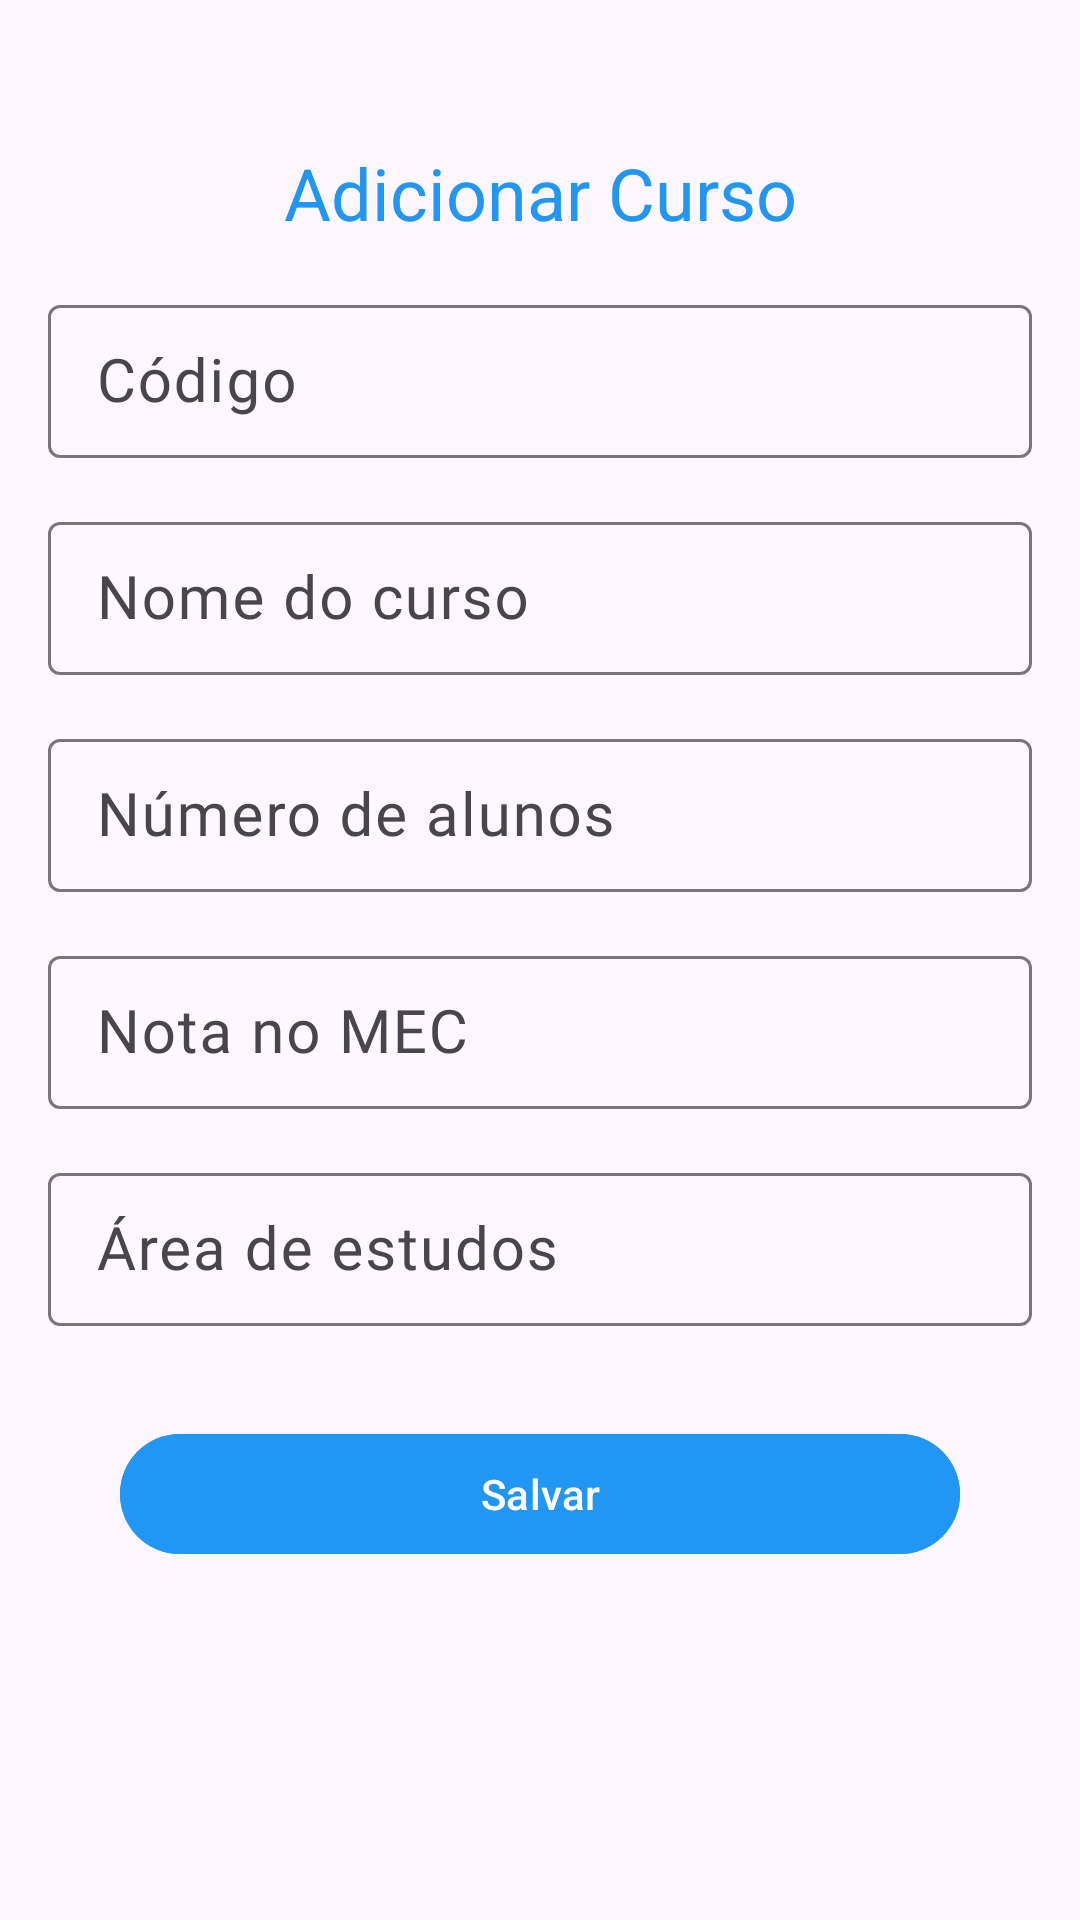

This screen was rendered from an Android layout file. Write that file and the resources it references.
<!-- AndroidManifest.xml: application theme Theme.CRUDCURSO -->
<!-- res/layout/activity_add_curso.xml -->
<?xml version="1.0" encoding="utf-8"?>
<androidx.constraintlayout.widget.ConstraintLayout
    xmlns:android="http://schemas.android.com/apk/res/android"
    xmlns:app="http://schemas.android.com/apk/res-auto"
    xmlns:tools="http://schemas.android.com/tools"
    android:id="@+id/main"
    android:layout_width="match_parent"
    android:layout_height="match_parent"
    android:padding="16dp"
    tools:context=".AddCursoActivity">

    
    <com.google.android.material.textview.MaterialTextView
        android:id="@+id/addCursoTitle"
        android:layout_width="wrap_content"
        android:layout_height="wrap_content"
        android:text="Adicionar Curso"
        android:textColor="@color/colorPrimary"
        android:textSize="24sp"
        android:layout_marginTop="32dp"
        app:layout_constraintStart_toStartOf="parent"
        app:layout_constraintTop_toTopOf="parent"
        app:layout_constraintEnd_toEndOf="parent" />

    
    <com.google.android.material.textfield.TextInputLayout
        android:id="@+id/codigoTextInputLayout"
        android:layout_width="0dp"
        android:layout_height="wrap_content"
        android:layout_marginTop="16dp"
        app:layout_constraintStart_toStartOf="parent"
        app:layout_constraintEnd_toEndOf="parent"
        android:hint="Código"
        app:layout_constraintTop_toBottomOf="@+id/addCursoTitle">

        <com.google.android.material.textfield.TextInputEditText
            android:id="@+id/codigoEditText"
            android:layout_width="match_parent"
            android:layout_height="wrap_content"
            android:fontFamily="@font/poppins"
            android:textSize="20sp"
            android:padding="12dp" />
    </com.google.android.material.textfield.TextInputLayout>

    
    <com.google.android.material.textfield.TextInputLayout
        android:id="@+id/nomeTextInputLayout"
        android:layout_width="0dp"
        android:layout_height="wrap_content"
        android:layout_marginTop="16dp"
        app:layout_constraintStart_toStartOf="parent"
        app:layout_constraintEnd_toEndOf="parent"
        android:hint="Nome do curso"
        app:layout_constraintTop_toBottomOf="@+id/codigoTextInputLayout">

        <com.google.android.material.textfield.TextInputEditText
            android:id="@+id/nomeEditText"
            android:layout_width="match_parent"
            android:layout_height="wrap_content"
            android:fontFamily="@font/poppins"
            android:textSize="20sp"
            android:padding="12dp" />
    </com.google.android.material.textfield.TextInputLayout>

    
    <com.google.android.material.textfield.TextInputLayout
        android:id="@+id/numeroAlunosTextInputLayout"
        android:layout_width="0dp"
        android:layout_height="wrap_content"
        android:layout_marginTop="16dp"
        app:layout_constraintStart_toStartOf="parent"
        app:layout_constraintEnd_toEndOf="parent"
        android:hint="Número de alunos"
        app:layout_constraintTop_toBottomOf="@+id/nomeTextInputLayout">

        <com.google.android.material.textfield.TextInputEditText
            android:id="@+id/numeroAlunosEditText"
            android:layout_width="match_parent"
            android:layout_height="wrap_content"
            android:fontFamily="@font/poppins"
            android:textSize="20sp"
            android:padding="12dp" />
    </com.google.android.material.textfield.TextInputLayout>

    
    <com.google.android.material.textfield.TextInputLayout
        android:id="@+id/notaMECTextInputLayout"
        android:layout_width="0dp"
        android:layout_height="wrap_content"
        android:layout_marginTop="16dp"
        app:layout_constraintStart_toStartOf="parent"
        app:layout_constraintEnd_toEndOf="parent"
        android:hint="Nota no MEC"
        app:layout_constraintTop_toBottomOf="@+id/numeroAlunosTextInputLayout">

        <com.google.android.material.textfield.TextInputEditText
            android:id="@+id/notaMECEditText"
            android:layout_width="match_parent"
            android:layout_height="wrap_content"
            android:fontFamily="@font/poppins"
            android:textSize="20sp"
            android:padding="12dp" />
    </com.google.android.material.textfield.TextInputLayout>

    
    <com.google.android.material.textfield.TextInputLayout
        android:id="@+id/areaEstudosTextInputLayout"
        android:layout_width="0dp"
        android:layout_height="wrap_content"
        android:layout_marginTop="16dp"
        app:layout_constraintStart_toStartOf="parent"
        app:layout_constraintEnd_toEndOf="parent"
        android:hint="Área de estudos"
        app:layout_constraintTop_toBottomOf="@+id/notaMECTextInputLayout">

        <com.google.android.material.textfield.TextInputEditText
            android:id="@+id/areaEstudosEditText"
            android:layout_width="match_parent"
            android:layout_height="wrap_content"
            android:fontFamily="@font/poppins"
            android:textSize="20sp"
            android:padding="12dp" />
    </com.google.android.material.textfield.TextInputLayout>


    
    <com.google.android.material.button.MaterialButton
        android:id="@+id/saveButton"
        android:layout_width="0dp"
        android:layout_height="wrap_content"
        android:layout_marginTop="32dp"
        android:layout_marginStart="24dp"
        android:layout_marginEnd="24dp"
        android:backgroundTint="@color/colorPrimary"
        android:text="Salvar"
        app:layout_constraintStart_toStartOf="parent"
        app:layout_constraintEnd_toEndOf="parent"
        app:layout_constraintTop_toBottomOf="@+id/areaEstudosTextInputLayout" />

</androidx.constraintlayout.widget.ConstraintLayout>
<!-- resources referenced by this layout -->
<resources>
  <color name="colorPrimary">#2196F3</color>
  <style name="Theme.CRUDCURSO" parent="Base.Theme.CRUDCURSO" />
  <style name="Base.Theme.CRUDCURSO" parent="Theme.Material3.DayNight.NoActionBar">
          
          
      </style>
</resources>
